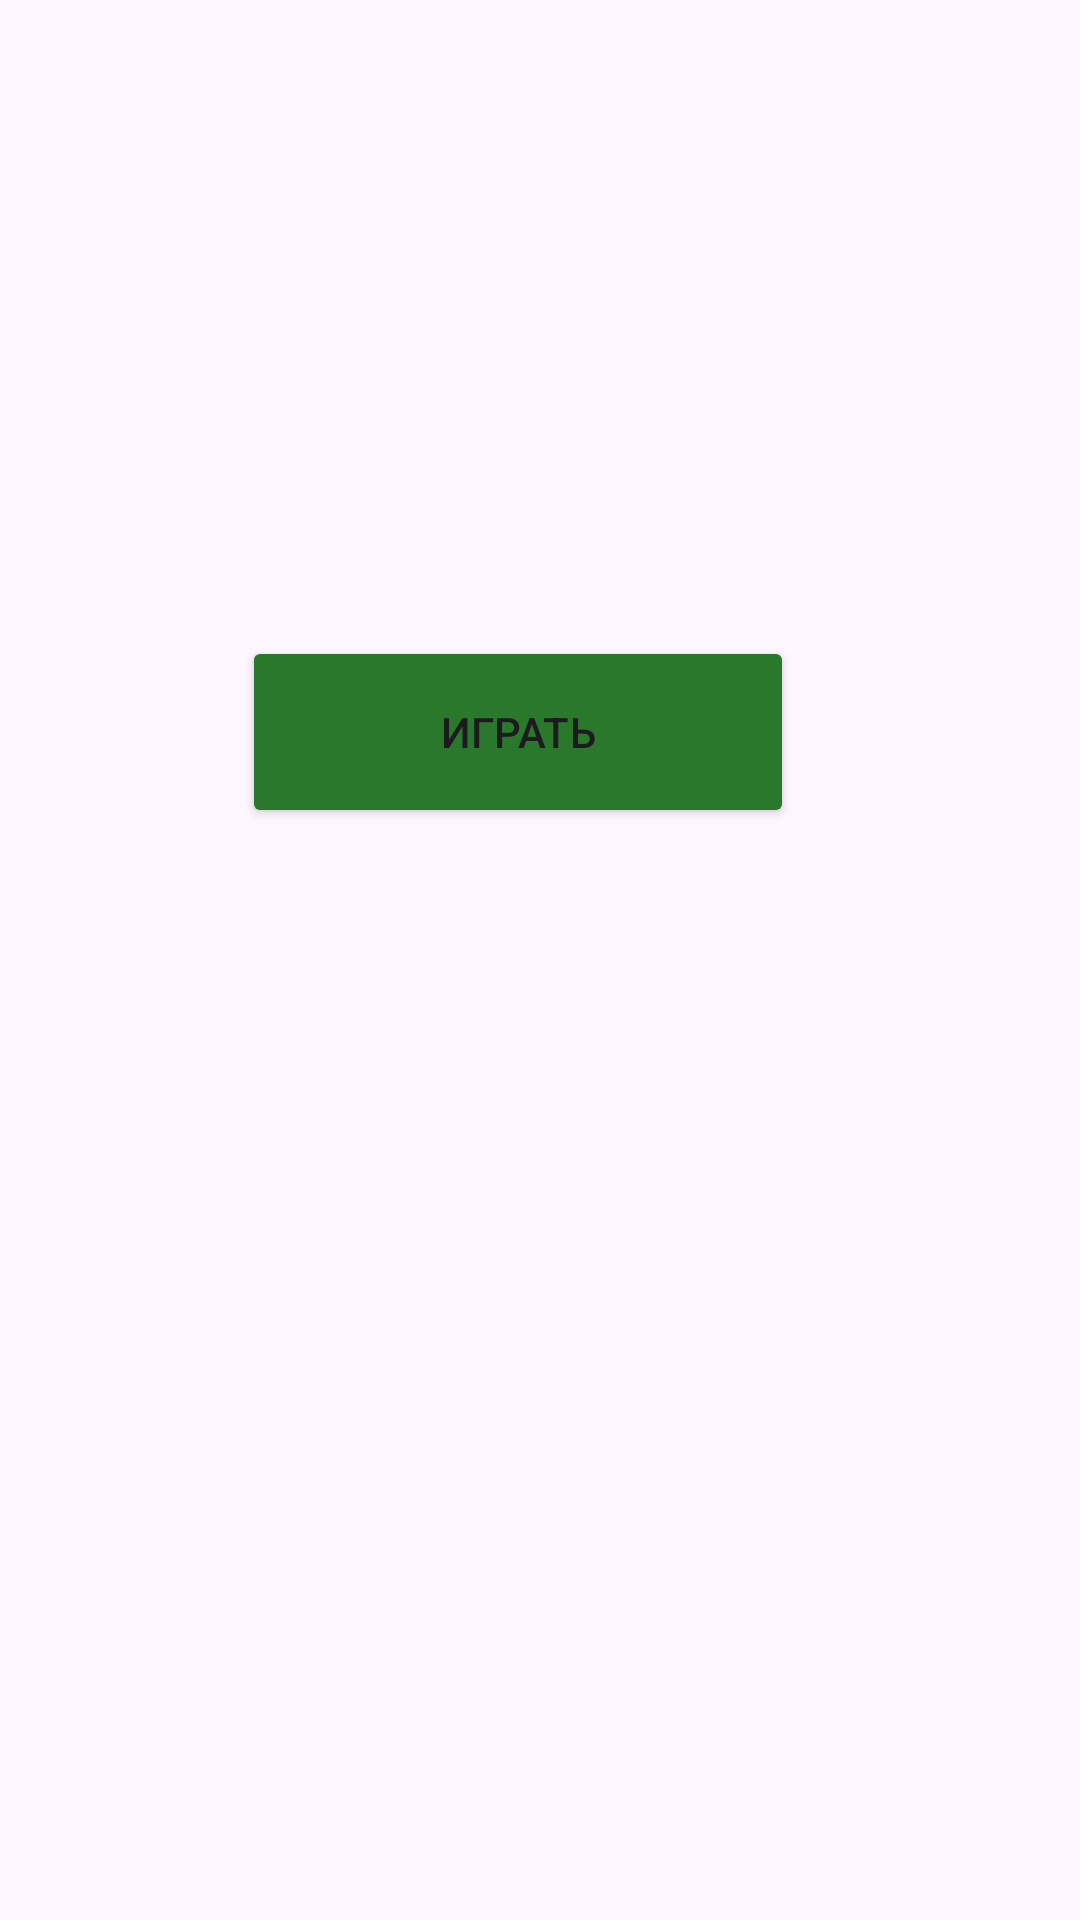

Android layout source for this screen:
<!-- AndroidManifest.xml: application theme Theme.Chessandroid -->
<!-- res/layout/fragment_play.xml -->
<?xml version="1.0" encoding="utf-8"?>
<androidx.constraintlayout.widget.ConstraintLayout xmlns:android="http://schemas.android.com/apk/res/android"
    xmlns:app="http://schemas.android.com/apk/res-auto"
    xmlns:tools="http://schemas.android.com/tools"
    android:id="@+id/nameArea"
    android:layout_width="match_parent"
    android:layout_height="match_parent"
    tools:context=".ui.play.PlayFragment">

    <Button
        android:id="@+id/button"
        android:layout_width="184dp"
        android:layout_height="64dp"
        android:layout_marginBottom="364dp"
        android:backgroundTint="#29782C"
        android:text="@string/button_play"
        app:layout_constraintBottom_toBottomOf="parent"
        app:layout_constraintEnd_toEndOf="parent"
        app:layout_constraintHorizontal_bias="0.458"
        app:layout_constraintStart_toStartOf="parent" />

</androidx.constraintlayout.widget.ConstraintLayout>






































<!-- resources referenced by this layout -->
<resources>
  <string name="button_play">Играть</string>
  <string name="enter_name">Введите имя</string>
  <style name="Theme.Chessandroid" parent="Theme.MaterialComponents.DayNight.DarkActionBar">
          
          <item name="colorPrimary">@color/purple_500</item>
          <item name="colorPrimaryVariant">@color/purple_700</item>
          <item name="colorOnPrimary">@color/white</item>
          
          <item name="colorSecondary">@color/teal_200</item>
          <item name="colorSecondaryVariant">@color/teal_700</item>
          <item name="colorOnSecondary">@color/black</item>
          
          <item name="android:statusBarColor" tools:targetApi="l">?attr/colorPrimaryVariant</item>
          
      </style>
  <color name="purple_500">#FF6200EE</color>
  <color name="purple_700">#FF3700B3</color>
  <color name="white">#FFFFFFFF</color>
  <color name="teal_200">#FF03DAC5</color>
  <color name="teal_700">#FF018786</color>
  <color name="black">#FF000000</color>
</resources>
